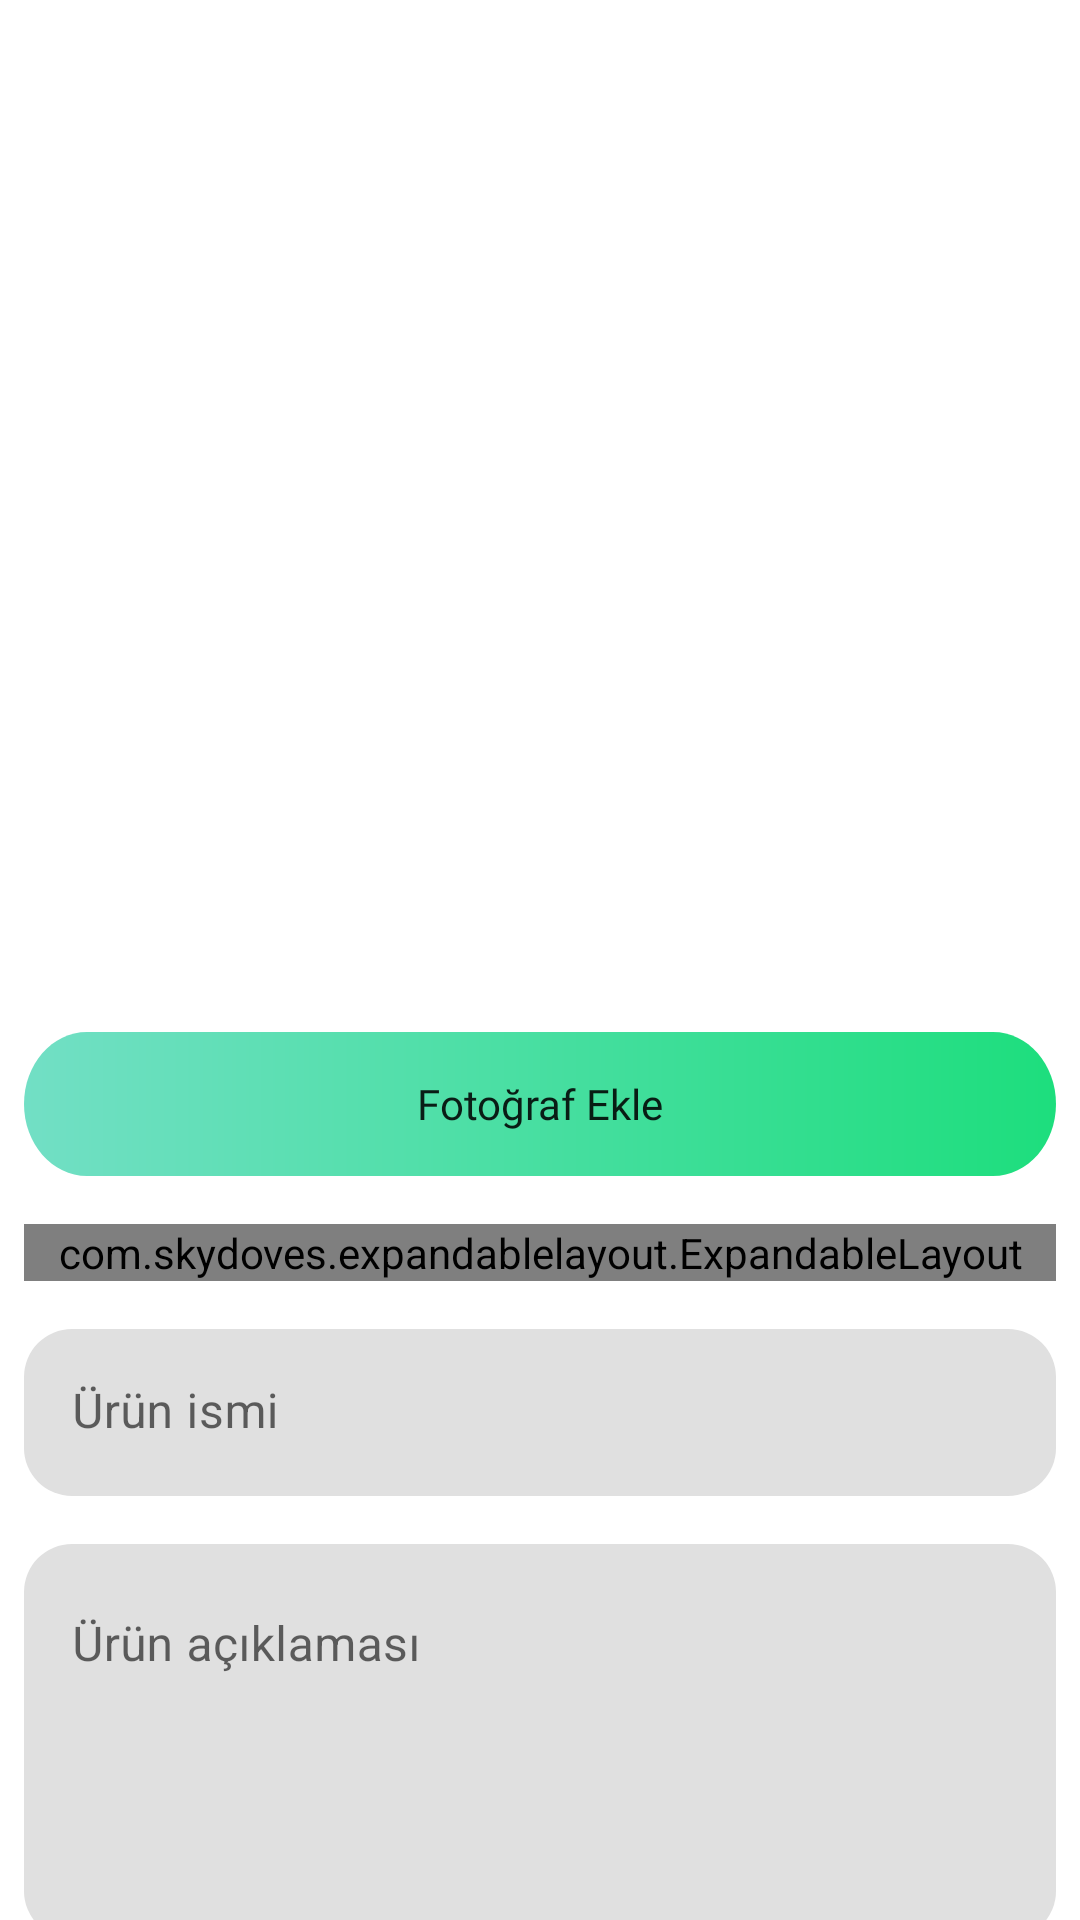

Reconstruct the res/layout file that produces this screen, plus the resources it refers to.
<!-- AndroidManifest.xml: application theme Theme.OpenMarket -->
<!-- res/layout/fragment_sell.xml -->
<?xml version="1.0" encoding="utf-8"?>
<layout>

    <androidx.core.widget.NestedScrollView xmlns:android="http://schemas.android.com/apk/res/android"
        xmlns:app="http://schemas.android.com/apk/res-auto"
        xmlns:tools="http://schemas.android.com/tools"
        android:layout_width="match_parent"
        android:layout_height="match_parent"
        tools:context=".ui.main.addproduct.sell.SellFragment">

        <LinearLayout
            android:layout_width="match_parent"
            android:layout_height="wrap_content"
            android:orientation="vertical">

            <androidx.viewpager2.widget.ViewPager2
                android:id="@+id/sellPager"
                android:layout_width="match_parent"
                android:layout_height="320dp"
                android:layout_margin="8dp"
                android:padding="8dp" />

            <androidx.appcompat.widget.AppCompatButton
                android:id="@+id/btnAddPhoto"
                android:layout_width="match_parent"
                android:layout_height="wrap_content"
                android:layout_margin="8dp"
                android:background="@drawable/drawable_green_button"
                android:fontFamily="@font/roboto_bold"
                android:text="@string/add_photo"
                android:textAllCaps="false" />

            <com.skydoves.expandablelayout.ExpandableLayout
                android:id="@+id/expandable"
                android:layout_width="match_parent"
                android:layout_height="wrap_content"
                android:layout_margin="8dp"
                app:expandable_duration="300"
                app:expandable_isExpanded="false"
                app:expandable_parentLayout="@layout/layout_parent"
                app:expandable_secondLayout="@layout/layout_second"
                app:expandable_showSpinner="true"
                app:expandable_spinner="@drawable/ic_arrow_down"
                app:expandable_spinner_animate="true"
                app:expandable_spinner_gravity="start"
                app:expandable_spinner_margin="14dp"
                app:expandable_spinner_size="32dp" />

            <com.google.android.material.textfield.TextInputLayout
                android:id="@+id/textInputLayoutProductName"
                android:layout_width="match_parent"
                android:layout_height="wrap_content"
                android:layout_margin="8dp"
                android:hint="@string/add_product_product_name"
                app:boxCornerRadiusBottomEnd="16dp"
                app:boxCornerRadiusBottomStart="16dp"
                app:boxCornerRadiusTopEnd="16dp"
                app:boxCornerRadiusTopStart="16dp"
                app:boxStrokeWidth="0dp"
                app:boxStrokeWidthFocused="0dp">

                <com.google.android.material.textfield.TextInputEditText
                    android:id="@+id/etProductName"
                    android:layout_width="match_parent"
                    android:layout_height="match_parent"
                    android:inputType="text" />

            </com.google.android.material.textfield.TextInputLayout>

            <com.google.android.material.textfield.TextInputLayout
                android:id="@+id/textInputLayoutProductDescription"
                android:layout_width="match_parent"
                android:layout_height="wrap_content"
                android:layout_margin="8dp"
                app:boxCornerRadiusBottomEnd="16dp"
                app:boxCornerRadiusBottomStart="16dp"
                app:boxCornerRadiusTopEnd="16dp"
                app:boxCornerRadiusTopStart="16dp"
                app:boxStrokeWidth="0dp"
                app:boxStrokeWidthFocused="0dp">

                <com.google.android.material.textfield.TextInputEditText
                    android:id="@+id/etProductDescription"
                    android:layout_width="match_parent"
                    android:layout_height="match_parent"
                    android:gravity="top|start"
                    android:hint="@string/add_product_product_description"
                    android:inputType="textMultiLine"
                    android:maxLength="500"
                    android:minLines="5" />

            </com.google.android.material.textfield.TextInputLayout>

            <com.google.android.material.textfield.TextInputLayout
                android:id="@+id/textInputLayoutProductPrice"
                android:layout_width="match_parent"
                android:layout_height="wrap_content"
                android:layout_margin="8dp"
                app:boxCornerRadiusBottomEnd="16dp"
                app:boxCornerRadiusBottomStart="16dp"
                app:boxCornerRadiusTopEnd="16dp"
                app:boxCornerRadiusTopStart="16dp"
                app:boxStrokeWidth="0dp"
                app:boxStrokeWidthFocused="0dp">

                <com.google.android.material.textfield.TextInputEditText
                    android:id="@+id/etProductPrice"
                    android:layout_width="match_parent"
                    android:layout_height="match_parent"
                    android:gravity="top|start"
                    android:hint="@string/add_product_product_price"
                    android:inputType="number" />

            </com.google.android.material.textfield.TextInputLayout>

            <androidx.appcompat.widget.AppCompatButton
                android:id="@+id/btnAddProduct"
                android:layout_width="match_parent"
                android:layout_height="wrap_content"
                android:layout_margin="8dp"
                android:background="@drawable/drawable_green_button"
                android:fontFamily="@font/roboto_bold"
                android:text="@string/add_button"
                android:textAllCaps="false" />
        </LinearLayout>

    </androidx.core.widget.NestedScrollView>
</layout>
<!-- res/layout/layout_parent.xml (included above) -->
<?xml version="1.0" encoding="utf-8"?>
<androidx.constraintlayout.widget.ConstraintLayout xmlns:android="http://schemas.android.com/apk/res/android"
    xmlns:app="http://schemas.android.com/apk/res-auto"
    android:layout_width="match_parent"
    android:layout_height="match_parent">

    <TextView
        android:layout_width="match_parent"
        android:layout_height="match_parent"
        android:gravity="center"
        android:padding="8dp"
        android:text="Ürün Özellikleri"
        android:background="#bbbbbb"
        android:textSize="24sp"
        android:textStyle="bold"
        app:layout_constraintBottom_toBottomOf="parent"
        app:layout_constraintEnd_toEndOf="parent"
        app:layout_constraintStart_toStartOf="parent"
        app:layout_constraintTop_toTopOf="parent" />

</androidx.constraintlayout.widget.ConstraintLayout>
<!-- res/layout/layout_second.xml (included above) -->
<?xml version="1.0" encoding="utf-8"?>
<LinearLayout xmlns:android="http://schemas.android.com/apk/res/android"
    xmlns:app="http://schemas.android.com/apk/res-auto"
    android:layout_width="match_parent"
    android:layout_height="wrap_content"
    android:divider="@android:color/darker_gray"
    android:dividerPadding="4dp"
    android:orientation="vertical"
    android:showDividers="middle"
    android:background="#cccccc">

    <androidx.constraintlayout.widget.ConstraintLayout
        android:layout_width="match_parent"
        android:layout_height="wrap_content">

        <TextView
            android:layout_width="wrap_content"
            android:layout_height="wrap_content"
            android:layout_margin="8dp"
            android:fontFamily="@font/roboto_medium"
            android:text="Cinsiyet"
            android:textSize="20sp"
            app:layout_constraintBottom_toBottomOf="parent"
            app:layout_constraintStart_toStartOf="parent"
            app:layout_constraintTop_toTopOf="parent" />

        <RadioGroup
            android:layout_width="wrap_content"
            android:layout_height="wrap_content"
            android:layout_margin="8dp"
            android:orientation="horizontal"
            app:layout_constraintBottom_toBottomOf="parent"
            app:layout_constraintEnd_toEndOf="parent"
            app:layout_constraintTop_toTopOf="parent">

            <RadioButton
                android:id="@+id/btnFemale"
                android:layout_width="wrap_content"
                android:layout_height="wrap_content"
                android:layout_margin="4dp"
                android:text="Kadın" />

            <RadioButton
                android:id="@+id/btnMale"
                android:layout_width="wrap_content"
                android:layout_height="wrap_content"
                android:layout_margin="4dp"
                android:text="Erkek" />

            <RadioButton
                android:id="@+id/btnUnisex"
                android:layout_width="wrap_content"
                android:layout_height="wrap_content"
                android:layout_margin="4dp"
                android:text="Unisex" />

        </RadioGroup>


    </androidx.constraintlayout.widget.ConstraintLayout>

    <androidx.constraintlayout.widget.ConstraintLayout
        android:layout_width="match_parent"
        android:layout_height="wrap_content">

        <TextView
            android:layout_width="wrap_content"
            android:layout_height="wrap_content"
            android:layout_margin="8dp"
            android:fontFamily="@font/roboto_medium"
            android:text="Kategori"
            android:textSize="20sp"
            app:layout_constraintBottom_toBottomOf="parent"
            app:layout_constraintStart_toStartOf="parent"
            app:layout_constraintTop_toTopOf="parent" />

        <Spinner
            android:id="@+id/spnCategory"
            android:layout_width="wrap_content"
            android:layout_height="wrap_content"
            android:layout_marginVertical="20dp"
            android:layout_marginEnd="8dp"
            android:entries="@array/add_product_category"
            app:layout_constraintBottom_toBottomOf="parent"
            app:layout_constraintEnd_toEndOf="parent"
            app:layout_constraintTop_toTopOf="parent" />

    </androidx.constraintlayout.widget.ConstraintLayout>

    <androidx.constraintlayout.widget.ConstraintLayout
        android:id="@+id/layoutSize"
        android:layout_width="match_parent"
        android:layout_height="wrap_content">

        <TextView
            android:id="@+id/tvSize"
            android:layout_width="wrap_content"
            android:layout_height="wrap_content"
            android:layout_margin="8dp"
            android:fontFamily="@font/roboto_medium"
            android:text="Boyut"
            android:textSize="20sp"
            app:layout_constraintBottom_toBottomOf="parent"
            app:layout_constraintStart_toStartOf="parent"
            app:layout_constraintTop_toTopOf="parent" />

        <EditText
            android:id="@+id/etSize"
            android:layout_width="160dp"
            android:layout_height="wrap_content"
            android:layout_marginVertical="20dp"
            android:layout_marginEnd="8dp"
            android:hint="Boyut"
            android:maxLength="20"
            android:maxLines="1"
            app:layout_constraintBottom_toBottomOf="parent"
            app:layout_constraintEnd_toEndOf="parent"
            app:layout_constraintTop_toTopOf="parent" />

    </androidx.constraintlayout.widget.ConstraintLayout>

    <androidx.constraintlayout.widget.ConstraintLayout
        android:id="@+id/layoutCondition"
        android:layout_width="match_parent"
        android:layout_height="wrap_content">

        <TextView
            android:id="@+id/tvCondition"
            android:layout_width="wrap_content"
            android:layout_height="wrap_content"
            android:layout_margin="8dp"
            android:fontFamily="@font/roboto_medium"
            android:text="Kullanılma durumu"
            android:textSize="20sp"
            app:layout_constraintBottom_toBottomOf="parent"
            app:layout_constraintStart_toStartOf="parent"
            app:layout_constraintTop_toTopOf="parent" />

        <Spinner
            android:id="@+id/spnCondition"
            android:layout_width="wrap_content"
            android:layout_height="wrap_content"
            android:layout_marginVertical="20dp"
            android:layout_marginEnd="8dp"
            android:entries="@array/add_product_condition"
            app:layout_constraintBottom_toBottomOf="parent"
            app:layout_constraintEnd_toEndOf="parent"
            app:layout_constraintTop_toTopOf="parent" />

    </androidx.constraintlayout.widget.ConstraintLayout>
</LinearLayout>
<!-- resources referenced by this layout -->
<resources>
  <array name="add_product_category">
          <item>Kategori seç</item>
          <item>Giyim</item>
          <item>Ayakkabı</item>
          <item>Elektronik</item>
          <item>Kozmetik</item>
          <item>Çanta &amp; Saat</item>
          <item>Ev &amp; Yaşam</item>
          <item>Kırtasiye</item>
          <item>Spor &amp; Outdoor</item>
          <item>Motorlu Taşıt</item>
          <item>Hobi</item>
          <item>Antika</item>
      </array>
  <array name="add_product_condition">
          <item>Hiç kullanılmadı</item>
          <item>1 günden az</item>
          <item>1 haftadan az</item>
          <item>1 aydan az</item>
          <item>1 yıldan az</item>
      </array>
  <!-- drawable drawable_green_button (drawable) -->
  <vector xmlns:android="http://schemas.android.com/apk/res/android"
      xmlns:aapt="http://schemas.android.com/aapt"
      android:width="328dp"
      android:height="40dp"
      android:viewportWidth="328"
      android:viewportHeight="40">
    <path
        android:pathData="M0 20c0-11.05 8.95-20 20-20h288c11.05 0 20 8.95 20 20v0c0 11.05-8.95 20-20 20h-288c-11.05 0-20-8.95-20-20z">
      <aapt:attr name="android:fillColor">
        <gradient
            android:type="linear"
            android:startX="328"
            android:startY="20"
            android:endX="0"
            android:endY="20">
          <item
              android:color="#1DDE7D"
              android:offset="0"/>
          <item
              android:color="#72DFC5"
              android:offset="1"/>
        </gradient>
      </aapt:attr>
    </path>
  </vector>
  <string name="add_button">Ekle</string>
  <string name="add_photo">Fotoğraf Ekle</string>
  <string name="add_product_product_description">Ürün açıklaması</string>
  <string name="add_product_product_name">Ürün ismi</string>
  <string name="add_product_product_price">Ürün fiyatı</string>
  <style name="Theme.OpenMarket" parent="Theme.MaterialComponents.DayNight.NoActionBar">
          
          <item name="colorPrimary">@color/purple_500</item>
          <item name="colorPrimaryVariant">@color/purple_700</item>
          <item name="colorOnPrimary">@color/white</item>
          
          <item name="colorSecondary">@color/teal_200</item>
          <item name="colorSecondaryVariant">@color/teal_700</item>
          <item name="colorOnSecondary">@color/black</item>
          
          <item name="android:statusBarColor" tools:targetApi="l">?attr/colorPrimaryVariant</item>
          
      </style>
  <color name="purple_500">#FF6200EE</color>
  <color name="purple_700">#FF3700B3</color>
  <color name="white">#FFFFFFFF</color>
  <color name="teal_200">#FF03DAC5</color>
  <color name="teal_700">#FF018786</color>
  <color name="black">#FF000000</color>
</resources>
